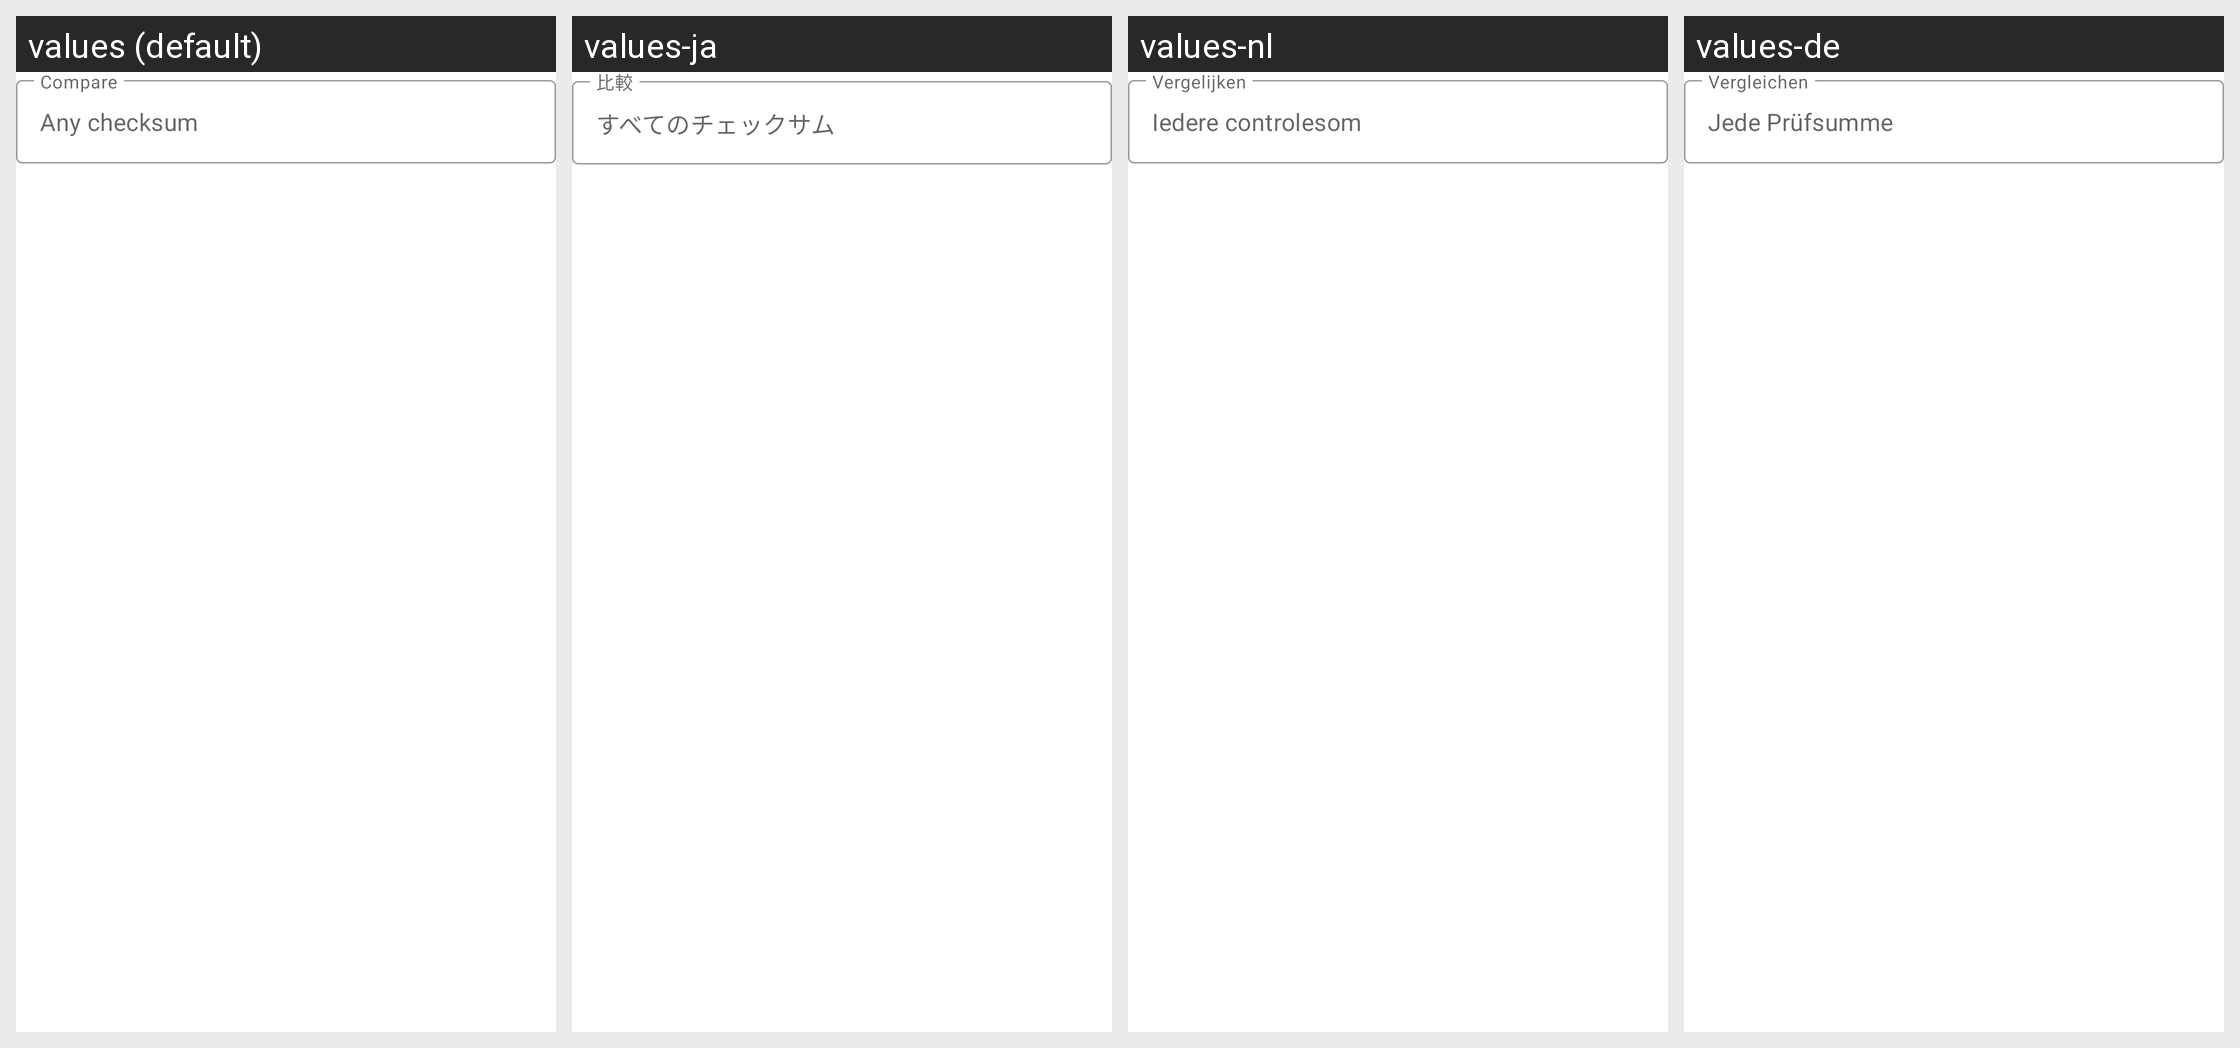

For this localized Android screen grid, give each drawn string resource with its value in every locale shown.
Android screen res/layout/file_properties_checksum_compare_item.xml rendered under 4 locales, left to right: values (default), values-ja, values-nl, values-de. Device: Nexus 5 (rendered at 1080×1920; each locale shown at half size, 540×960, under a caption strip naming it); theme Theme.FileAci.
Other locales in the repository, not shown: values-ar, values-bg, values-ca, values-cs, values-el, values-es, values-eu, values-fa, values-fi, values-fr, values-hu, values-in, values-is, values-it, values-iw, values-ko, values-lt, values-nb, values-pl, values-pt-rBR, values-pt-rPT, values-ro, values-ru, values-tr, values-uk, values-vi, values-zh-rCN, values-zh-rTW.
Strings drawn on this screen, with the default value and each locale's value (text and hints the layout hard-codes, and strings that could not be matched under every locale, appear in the picture but are not listed):

file_properties_checksum_compare
  values: Compare
  values-ja: 比較
  values-nl: Vergelijken
  values-de: Vergleichen

file_properties_checksum_compare_placeholder
  values: Any checksum
  values-ja: すべてのチェックサム
  values-nl: Iedere controlesom
  values-de: Jede Prüfsumme
